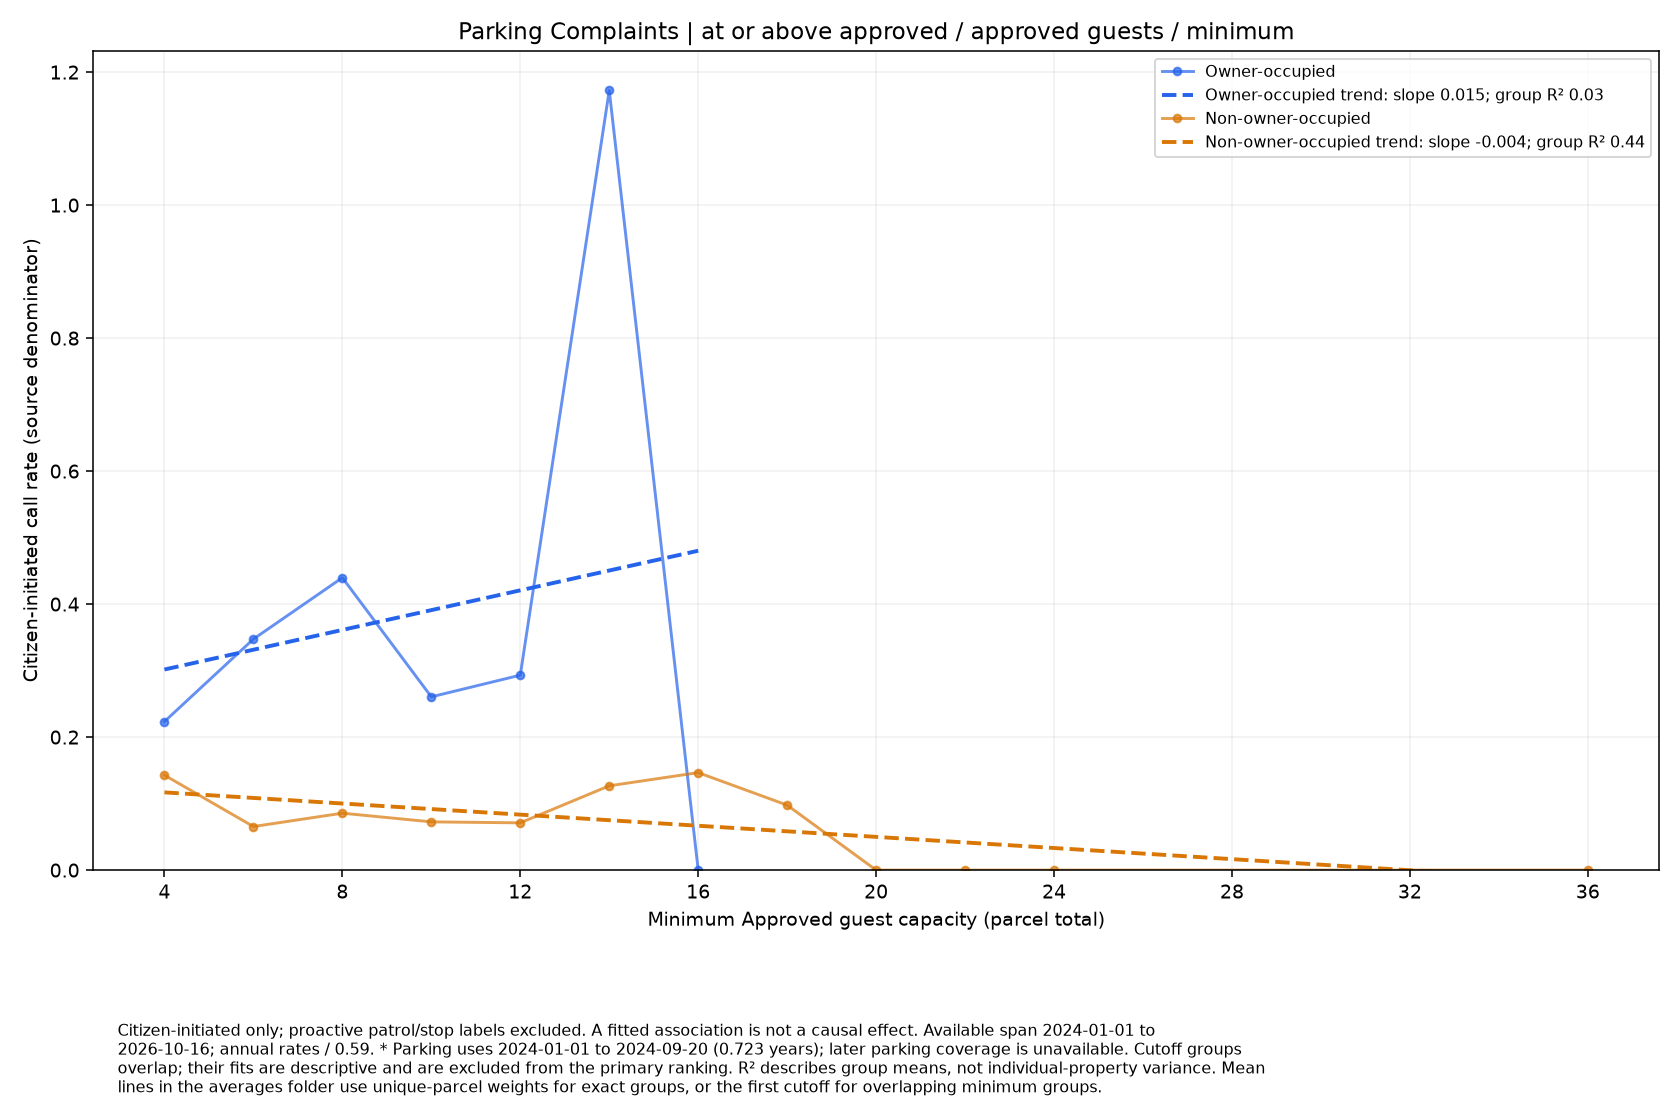

The file beside this chart, header and first rows:
series, size, rate, parcels
Owner-occupied, 4.0, 0.2233, 42
Owner-occupied, 6.0, 0.3474, 27
Owner-occupied, 8.0, 0.4397, 16
Owner-occupied, 10.0, 0.2606, 9
Owner-occupied, 12.0, 0.2931, 8
Owner-occupied, 14.0, 1.172, 2
Owner-occupied, 16.0, 0.0, 1
Non-owner-occupied, 4.0, 0.1428, 312
Non-owner-occupied, 6.0, 0.0655, 179
Non-owner-occupied, 8.0, 0.08558, 137
Non-owner-occupied, 10.0, 0.07252, 97
Non-owner-occupied, 12.0, 0.07106, 66
Non-owner-occupied, 14.0, 0.1268, 37
Non-owner-occupied, 16.0, 0.1466, 32
Non-owner-occupied, 18.0, 0.09771, 24
Non-owner-occupied, 20.0, 0.0, 19
Non-owner-occupied, 22.0, 0.0, 9
Non-owner-occupied, 24.0, 0.0, 4
Non-owner-occupied, 36.0, 0.0, 1
